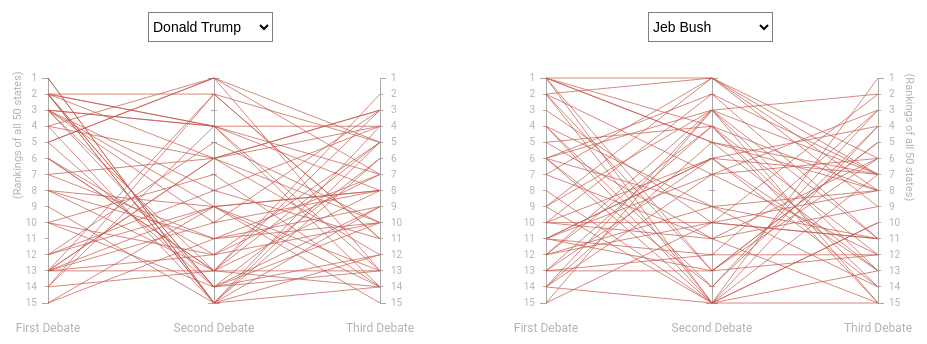
D3 v3 page, settled after 360 driven frames (6 s of simulated time); the page loaded 1 data file(s).


    function drawGrahpics() {

        // var screenHeight = $(window).height();
        // var screenWidth = $(window).width();
        // mobileScreen = (screenWidth < 420 ? true:false);
        // maxScreen = (screenWidth > 960 ? true:false);



        var margin = {
                top: 20,
                right: 80,
                bottom: 30,
                left: 50
            },
            width = 960 - margin.left - margin.right,
            height = 500 - margin.top - margin.bottom;

        // if(maxScreen){
        //     width = 960 - margin.left - margin.right;
        //     height = 500 - margin.top - margin.bottom;
        // }

        var x = d3.scale.linear()
            .range([0, width / 2.5]);

        var y = d3.scale.linear()
            .range([0, height / 2]);

        var xtickLabels = ["First Debate", "", "Second Debate", "", "Third Debate"];

        var xAxis = d3.svg.axis()
            .scale(x)
            .orient("top")
            .tickPadding(30)
            .ticks(3)
            .innerTickSize(0)
            .tickFormat(function(d, i) {
                return xtickLabels[i];
            });

        var yAxis = d3.svg.axis()
            .scale(y)
            .ticks(15)
            .innerTickSize(3)
            .tickPadding(8)
            .orient("left");

        var yAxis2 = d3.svg.axis()
            .scale(y)
            .ticks(15)
            .innerTickSize(3)
            .tickPadding(8)
            .orient("right");

        var yAxis3 = d3.svg.axis()
            .scale(y)
            .ticks(15)
            .tickFormat("")
            .innerTickSize(3)
            .orient("left");

        var yAxis4 = d3.svg.axis()
            .scale(y)
            .ticks(15)
            .tickFormat("")
            .innerTickSize(3)
            .orient("right");


        var line = d3.svg.line()
            .x(function(d) {
                return x(d.debate);
            })
            .y(function(d) {
                return y(d.rank);
            });

        var intit = d3.svg.line()
            .x(function(d) {
                return x(d.debate);
            })
            .y(height / 2);


        d3.csv("data.csv", function(error, all1) {


            var dataAll = all1;

            // Add the dropdown menus

            var dropDown1 = d3.select("#graphic").append("select")
                .attr("name", "candidate-list")
                .style("position", "absolute")
                .attr("id", "menu1");

            dropDown1.on("change", menuChanged1)

            var options1 = dropDown1.selectAll("option")
                .data(dataAll.filter(function(d, i) {
                    if (d.debate === "1" & d.state === "CA") {
                        return d;
                    }
                }))
                .enter()
                .append("option")
                .attr("value", function(d) {
                    return d.candidate;
                })
                .attr("selected", function(d) {
                    return d.candidate === "Donald Trump"
                })
                .text(function(d) {
                    return d.candidate;
                });

            var dropDown2 = d3.select("#graphic").append("select")
                .attr("name", "candidate-list")
                .style("position", "absolute")
                .attr("id", "menu2");

            dropDown2.on("change", menuChanged2)

            var options2 = dropDown2.selectAll("option")
                .data(dataAll.filter(function(d, i) {
                    if (d.debate === "1" & d.state === "CA") {
                        return d;
                    }
                }))
                .enter()
                .append("option")
                .text(function(d) {
                    return d.candidate;
                })
                .attr("value", function(d) {
                    return d.candidate;
                });

            // End of the dropdown menus

            var svg = d3.select("#graphic").append("svg")
                .attr("width", width + margin.left + margin.right)
                .attr("height", height + margin.top + margin.bottom)
                .append("g")
                .attr("transform", "translate(" + margin.left + "," + margin.top + ")");







            // ***************************************************************************** draw the first slopegraph  ************************************************************************************

            var data1 = dataAll.filter(function(d, i) {
                if (d.candidate === "Donald Trump") {
                    return d;
                }
            });


            data1 = data1.map(function(d) {
                return {
                    state: d.state,
                    debate: +d.debate,
                    rank: +d.rank
                };
            });

            data1 = d3.nest().key(function(d) {
                return d.state;
            }).entries(data1);


            x.domain([d3.min(data1, function(d) {
                    return d3.min(d.values, function(d) {
                        return d.debate;
                    });
                }),
                d3.max(data1, function(d) {
                    return d3.max(d.values, function(d) {
                        return d.debate;
                    });
                })
            ]);
            y.domain([1, d3.max(data1, function(d) {
                return d3.max(d.values, function(d) {
                    return d.rank;
                });
            })]);


            svg.append("g")
                .attr("class", "x axis")
                .attr("transform", "translate(0," + height + ")")
                .call(xAxis);

            svg.append("g")
                .attr("class", "y axis")
                .attr("transform", "translate( 0," + width / 5 + ")")
                .call(yAxis)
                .append("text")
                .attr("transform", "rotate(-90)")
                // .attr("x", -height / 2 - 30)
                // .attr("y", 200)
                .attr("dx", "-11em")
                .attr("dy","-2.5em")
                .style("text-anchor", "center")
                .text("(Rankings of all 50 states)")
                .attr("id", "subtitle");


            svg.append("g")
                .attr("class", "y axis")
                .attr("transform", "translate(" + width / 2.5 + "," + width / 5 + ")")
                .call(yAxis2);

            svg.append("g")
                .attr("class", "y axis")
                .attr("transform", "translate(" + width / 5 + "," + width / 5 + ")")
                .call(yAxis3);

            svg.append("g")
                .attr("class", "y axis")
                .attr("transform", "translate(" + width / 5 + "," + width / 5 + ")")
                .call(yAxis4);

            var states1 = svg.selectAll(".state1")
                .data(data1, function(d) {
                    return d.key;
                })
                .enter()
                .append("g")
                .attr("class", "state1");

            var stateline1 = states1.append("path")
                .attr("class", "line1")
                .attr("d", function(d) {
                    return intit(d.values);
                })
                .attr("transform", "translate( 0," + width / 5 + ")")
                .style("opacity", 0.7)
                .style("stroke", "#c3574a")


            stateline1.transition()
                .duration(1200)
                .attr("d", function(d) {
                    return line(d.values);
                });

            stateline1.on("mouseover", function(d) {
                states1.style("opacity", 0.2);

                states2.style("opacity", 0.2);

                states1.filter(function(path) {
                        return path.key === d.key;
                    }).style("opacity", "1").style("stroke-width", 2)
                    .append("rect")
                    .attr("width", 20)
                    .attr("height", 10)
                    .attr("x", function(d) {
                        return x(d.values[0].debate) - 25;
                    })
                    .attr("y", function(d) {
                        return y(d.values[0].rank) + width / 5 - 5;
                    })
                    .style("fill", "white")
                    .style("opacity", 1);

                states1.filter(function(path) {
                        return path.key === d.key;
                    }).style("opacity", "1").style("stroke-width", 2)
                    .append("text").text(function(d) {
                        return d.key
                    }).attr("x", function(d) {
                        return x(d.values[0].debate) - 10;
                    }).attr("y", function(d) {
                        return y(d.values[0].rank) + width / 5 + 5;
                    }).style("fill", "black").attr("text-anchor", "end");

                states2.filter(function(path) {
                        return path.key === d.key;
                    }).style("opacity", "1").style("stroke-width", 2)
                    .append("rect")
                    .attr("width", 20)
                    .attr("height", 10)
                    .attr("x", function(d) {
                        return x(d.values[2].debate) + .6 * width + 10;
                    })
                    .attr("y", function(d) {
                        return y(d.values[2].rank) + width / 5 - 5;
                    })
                    .style("fill", "white")
                    .style("opacity", 1);


                states2.filter(function(path) {
                    return path.key === d.key;
                }).style("opacity", "1").style("stroke-width", 2).append("text").text(function(d) {
                    return d.key
                }).attr("x", function(d) {
                    return x(d.values[2].debate) + .6 * width + 10;
                }).attr("y", function(d) {
                    return y(d.values[2].rank) + width / 5 + 5;
                }).style("fill", "black").attr("text-anchor", "start");
            });

            stateline1.on("mouseout", function(d) {
                states1.style("opacity", .7).style("stroke-width", 1);
                states2.style("opacity", .7).style("stroke-width", 1);
                states1.selectAll("text").remove();
                states2.selectAll("text").remove();
                states1.selectAll("rect").remove();
                states2.selectAll("rect").remove();

            });





            // ***************************************************************************** draw the second slopegraph  ************************************************************************************


            var data2 = dataAll.filter(function(d, i) {
                if (d.candidate === "Jeb Bush") {
                    return d;
                }
            });

            data2 = data2.map(function(d) {
                return {
                    state: d.state,
                    debate: +d.debate,
                    rank: +d.rank
                };
            });

            data2 = d3.nest().key(function(d) {
                return d.state;
            }).entries(data2);


            x.domain([d3.min(data2, function(d) {
                    return d3.min(d.values, function(d) {
                        return d.debate;
                    });
                }),
                d3.max(data2, function(d) {
                    return d3.max(d.values, function(d) {
                        return d.debate;
                    });
                })
            ]);
            y.domain([1, d3.max(data2, function(d) {
                return d3.max(d.values, function(d) {
                    return d.rank;
                });
            })]);


            svg.append("g")
                .attr("class", "x axis")
                .attr("transform", "translate(" + 3 * width / 5 + "," + height + ")")
                .call(xAxis);

            svg.append("g")
                .attr("class", "y axis")
                .attr("transform", "translate(" + 3 * width / 5 + "," + width / 5 + ")")
                .call(yAxis);


            svg.append("g")
                .attr("class", "y axis")
                .attr("transform", "translate(" + width + "," + width / 5 + ")")
                .call(yAxis2)
                .append("text")
                .attr("transform", "rotate(90)")
                // .attr("x", -height / 2 - 30)
                // .attr("y", 200)
                .attr("dx", "-.4em")
                .attr("dy","-2.5em")
                .style("text-anchor", "center")
                .text("(Rankings of all 50 states)")
                .attr("id", "subtitle");

            svg.append("g")
                .attr("class", "y axis")
                .attr("transform", "translate(" + 4 * width / 5 + "," + width / 5 + ")")
                .call(yAxis3);

            svg.append("g")
                .attr("class", "y axis")
                .attr("transform", "translate(" + 4 * width / 5 + "," + width / 5 + ")")
                .call(yAxis4);

            // svg.append("image")
            //     .attr("xlink:href", "bush.png")
            //     .attr("x", 43 * width / 60)
            //     .attr("y", 0)
            //     .attr("width", width / 6)
            //     .attr("height", width / 6);


            var states2 = svg.selectAll(".state2")
                .data(data2, function(d) {
                    return d.key;
                })
                .enter()
                .append("g")
                .attr("class", "state2");

            var stateline2 = states2.append("path")
                .attr("class", "line2")
                .attr("id", function(d) {
                    return d.key;
                })
                .attr("d", function(d) {
                    return intit(d.values);
                })
                .attr("transform", "translate(" + 3 * width / 5 + "," + width / 5 + ")")
                .style("opacity", 0.7)
                .style("stroke", "#c3574a");

            stateline2.transition()
                .duration(1200)
                .attr("d", function(d) {
                    return line(d.values);
                });

            stateline2.on("mouseover", function(d) {
                states1.style("opacity", 0.2);

                states2.style("opacity", 0.2);

                states1.filter(function(path) {
                        return path.key === d.key;
                    }).style("opacity", "1").style("stroke-width", 2)
                    .append("rect")
                    .attr("width", 20)
                    .attr("height", 10)
                    .attr("x", function(d) {
                        return x(d.values[0].debate) - 25;
                    })
                    .attr("y", function(d) {
                        return y(d.values[0].rank) + width / 5 - 5;
                    })
                    .style("fill", "white")
                    .style("opacity", 1);

                states1.filter(function(path) {
                        return path.key === d.key;
                    }).style("opacity", "1").style("stroke-width", 2)
                    .append("text").text(function(d) {
                        return d.key
                    }).attr("x", function(d) {
                        return x(d.values[0].debate) - 10;
                    }).attr("y", function(d) {
                        return y(d.values[0].rank) + width / 5 + 5;
                    }).style("fill", "black").attr("text-anchor", "end");

                states2.filter(function(path) {
                        return path.key === d.key;
                    }).style("opacity", "1").style("stroke-width", 2)
                    .append("rect")
                    .attr("width", 20)
                    .attr("height", 10)
                    .attr("x", function(d) {
                        return x(d.values[2].debate) + .6 * width + 10;
                    })
                    .attr("y", function(d) {
                        return y(d.values[2].rank) + width / 5 - 5;
                    })
                    .style("fill", "white")
                    .style("opacity", 1);


                states2.filter(function(path) {
                    return path.key === d.key;
                }).style("opacity", "1").style("stroke-width", 2).append("text").text(function(d) {
                    return d.key
                }).attr("x", function(d) {
                    return x(d.values[2].debate) + .6 * width + 10;
                }).attr("y", function(d) {
                    return y(d.values[2].rank) + width / 5 + 5;
                }).style("fill", "black").attr("text-anchor", "start");
            });

            stateline2.on("mouseout", function(d) {
                states1.style("opacity", .7).style("stroke-width", 1);
                states2.style("opacity", .7).style("stroke-width", 1);
                states1.selectAll("text").remove();
                states2.selectAll("text").remove();
                states1.selectAll("rect").remove();
                states2.selectAll("rect").remove();

            });

            function menuChanged1() {

                var selectedCandidate = d3.event.target.value;

                data1 = [];
                data1 = dataAll.filter(function(d, i) {
                    if (d.candidate === selectedCandidate) {


                        return d;

                    }


                });

                data1 = data1.map(function(d) {
                    return {
                        state: d.state,
                        debate: +d.debate,
                        rank: +d.rank
                    };
                });

                data1 = d3.nest().key(function(d) {
                    return d.state;
                }).entries(data1);

                var selectedPic1

                if (selectedCandidate === "Jeb Bush") {
                    selectedPic1 = "bush.png";
                } else if (selectedCandidate === "Ben Carson") {
                    selectedPic1 = "carson.png";
                } else if (selectedCandidate === "Chris Christie") {
                    selectedPic1 = "christie.png";
                } else if (selectedCandidate === "Ted Cruz") {
                    selectedPic1 = "cruz.png";
                } else if (selectedCandidate === "Carly Fiorina") {
                    selectedPic1 = "fiorina.png";
                } else if (selectedCandidate === "Jim Gilmore") {
                    selectedPic1 = "gilmore.png";
                } else if (selectedCandidate === "Lindsey Graham") {
                    selectedPic1 = "graham.png";
                } else if (selectedCandidate === "Mike Huckabee") {
                    selectedPic1 = "huckabee.png";
                } else if (selectedCandidate === "Bobby Jindal") {
                    selectedPic1 = "jindal.png";
                } else if (selectedCandidate === "John Kasich") {
                    selectedPic1 = "kasich.png";
                } else if (selectedCandidate === "George Pataki") {
                    selectedPic1 = "pataki.png";
                } else if (selectedCandidate === "Rand Paul") {
                    selectedPic1 = "paul.png";
                } else if (selectedCandidate === "Marco Rubio") {
                    selectedPic1 = "rubio.png";
                } else if (selectedCandidate === "Rick Santorum") {
                    selectedPic1 = "santorum.png";
                } else if (selectedCandidate === "Donald Trump") {
                    selectedPic1 = "trump.png";
                };

                document.getElementById("image1").src = selectedPic1;

                // var values = line(data);

                states1 = svg.selectAll(".state1")
                    .data(data1, function(d) {
                        return d.key;
                    })
                    .attr("class", "state1");

                var stateline1 = d3.selectAll(".line1")
                    .data(data1)
                    .transition()
                    .duration(1000)
                    .attr("d", function(d, i) {
                        return line(d.values);
                    })



            };


            function menuChanged2() {

                var selectedCandidate = d3.event.target.value;

                data2 = [];
                data2 = dataAll.filter(function(d, i) {
                    if (d.candidate === selectedCandidate) {


                        return d;

                    }


                });

                data2 = data2.map(function(d) {
                    return {
                        state: d.state,
                        debate: +d.debate,
                        rank: +d.rank
                    };
                });

                data2 = d3.nest().key(function(d) {
                    return d.state;
                }).entries(data2);

                var selectedPic2

                if (selectedCandidate === "Jeb Bush") {
                    selectedPic2 = "bush.png";
                } else if (selectedCandidate === "Ben Carson") {
                    selectedPic2 = "carson.png";
                } else if (selectedCandidate === "Chris Christie") {
                    selectedPic2 = "christie.png";
                } else if (selectedCandidate === "Ted Cruz") {
                    selectedPic2 = "cruz.png";
                } else if (selectedCandidate === "Carly Fiorina") {
                    selectedPic2 = "fiorina.png";
                } else if (selectedCandidate === "Jim Gilmore") {
                    selectedPic2 = "gilmore.png";
                } else if (selectedCandidate === "Lindsey Graham") {
                    selectedPic2 = "graham.png";
                } else if (selectedCandidate === "Mike Huckabee") {
                    selectedPic2 = "huckabee.png";
                } else if (selectedCandidate === "Bobby Jindal") {
                    selectedPic2 = "jindal.png";
                } else if (selectedCandidate === "John Kasich") {
                    selectedPic2 = "kasich.png";
                } else if (selectedCandidate === "George Pataki") {
                    selectedPic2 = "pataki.png";
                } else if (selectedCandidate === "Rand Paul") {
                    selectedPic2 = "paul.png";
                } else if (selectedCandidate === "Marco Rubio") {
                    selectedPic2 = "rubio.png";
                } else if (selectedCandidate === "Rick Santorum") {
                    selectedPic2 = "santorum.png";
                } else if (selectedCandidate === "Donald Trump") {
                    selectedPic2 = "trump.png";
                };

                document.getElementById("image2").src = selectedPic2;


                // var values = line(data);

                states2 = svg.selectAll(".state2")
                    .data(data2, function(d) {
                        return d.key;
                    })
                    .attr("class", "state2");

                var stateline2 = d3.selectAll(".line2")
                    .data(data2)
                    .transition()
                    .duration(1000)
                    .attr("d", function(d, i) {
                        return line(d.values);
                    })



            };










        });

    };
    

drawGrahpics()


### data: data.csv, 44730 bytes — head not shown